Labelled photos from "floro-dataset", an image-classification folder in ThaRushi0809/floro-dataset. The possible labels are: anthracnose, healthy, soft rot.

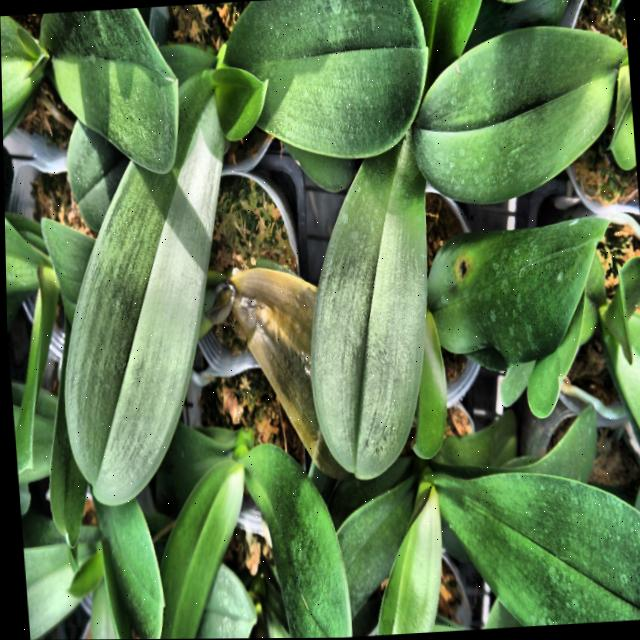
Label: anthracnose

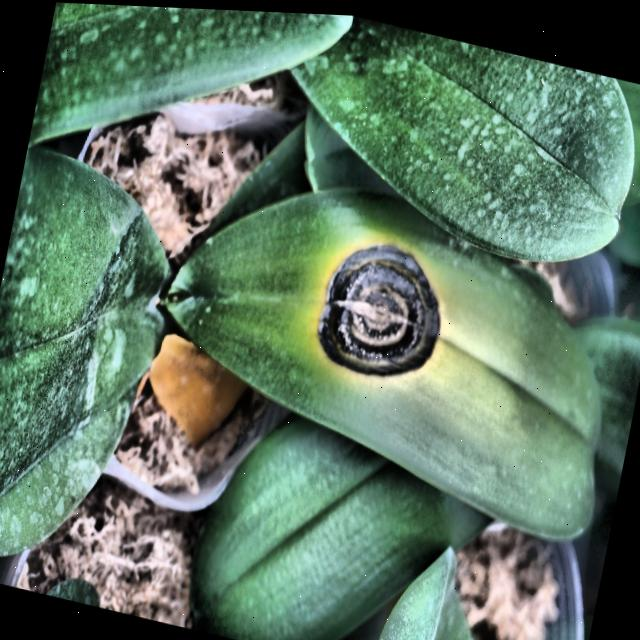
Label: anthracnose

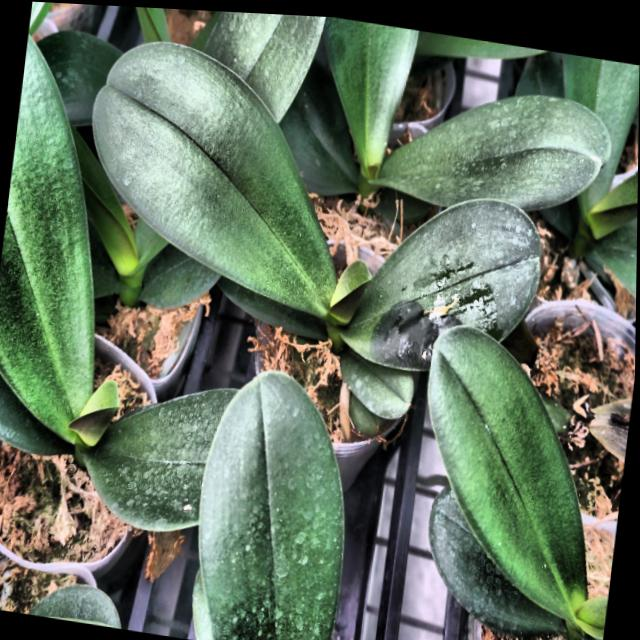
Label: soft rot

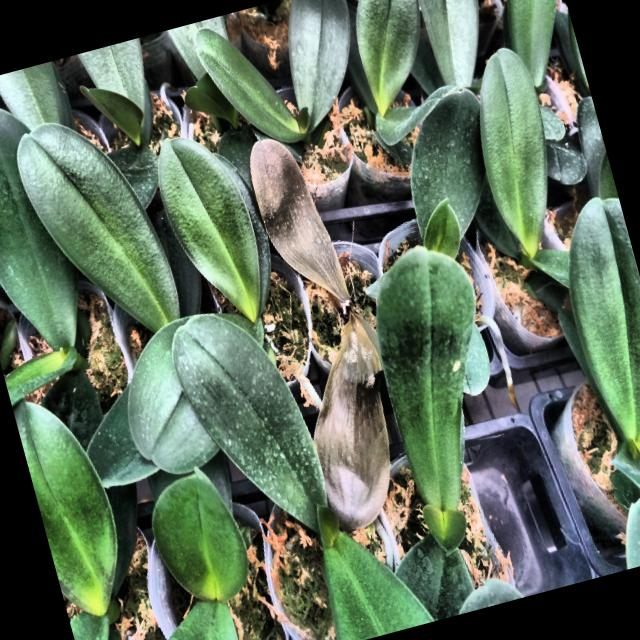
Label: soft rot

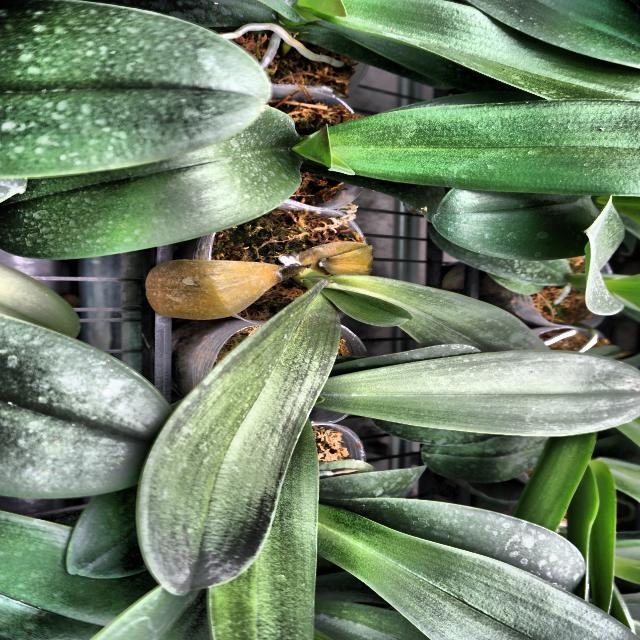
Label: soft rot

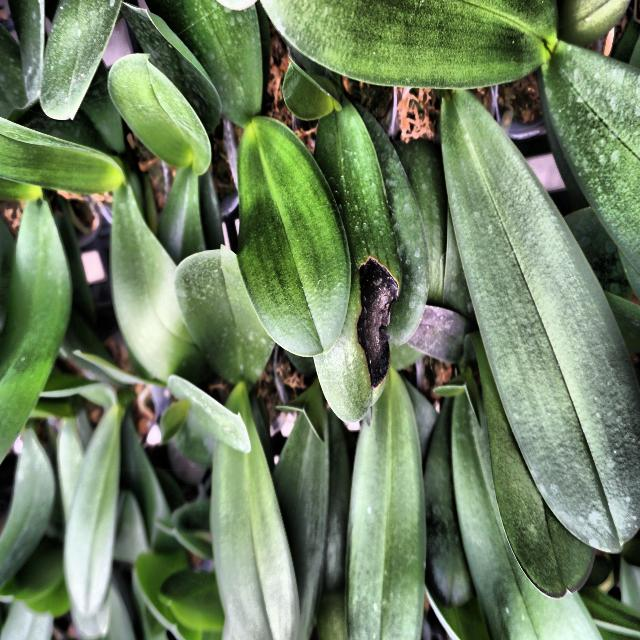
Label: anthracnose
